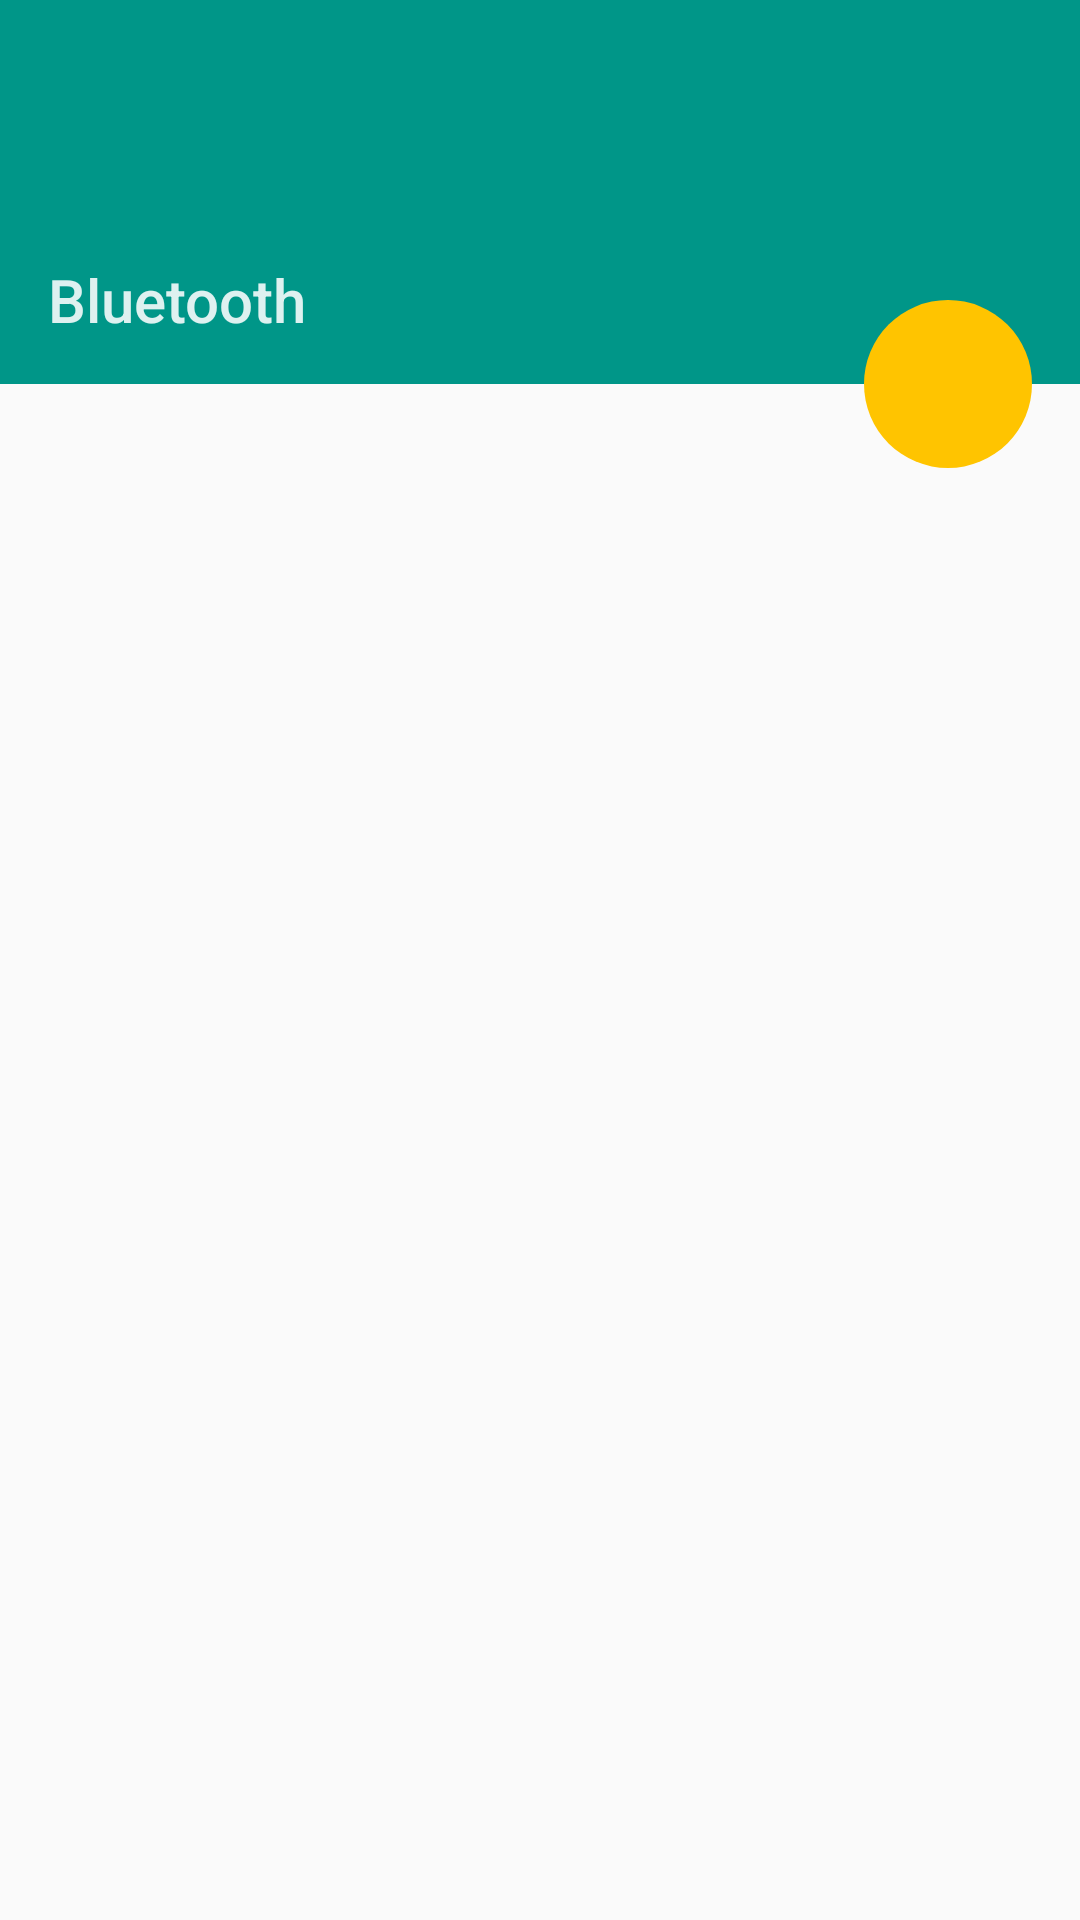

Write the Android layout XML for this screen, with the resource values it uses.
<!-- AndroidManifest.xml: activity theme Theme.CustomDrawerActivities -->
<!-- res/layout/activity_bluetooth.xml -->
<?xml version="1.0" encoding="utf-8"?>
<RelativeLayout xmlns:android="http://schemas.android.com/apk/res/android"
    xmlns:app="http://schemas.android.com/apk/res-auto"
    android:layout_width="match_parent"
    android:layout_height="match_parent">

    <android.support.v7.widget.Toolbar
        android:id="@+id/tb_bluetooth"
        android:layout_height="128dp"
        android:layout_width="match_parent"
        android:background="@color/main500"
        app:theme="@style/ThemeOverlay.AppCompat.Dark.ActionBar"
        app:popupTheme="@style/ThemeOverlay.AppCompat.Light"/>

    <RelativeLayout
        android:layout_width="fill_parent"
        android:layout_height="fill_parent"
        android:id="@+id/rl_bluetooth_content"
        android:layout_below="@+id/tb_bluetooth"
        android:layout_alignParentLeft="true"
        android:layout_alignParentStart="true">

    </RelativeLayout>

    <ImageButton
        android:layout_width="56dp"
        android:layout_height="56dp"
        android:background="@drawable/fab_selector_flat"
        android:id="@+id/ib_searchBtDevices"
        android:layout_marginTop="100dp"
        android:src="@drawable/abc_ic_search_api_mtrl_alpha"
        android:layout_marginRight="16dp"
        android:layout_marginEnd="16dp"
        android:layout_alignParentTop="true"
        android:layout_alignParentRight="true"
        android:layout_alignParentEnd="true" />

    <TextView
        android:layout_width="wrap_content"
        android:layout_height="56dp"
        android:layout_marginLeft="16dp"
        android:textAppearance="@style/TextAppearance.AppCompat.Title"
        android:textColor="@color/titlewhite"
        android:gravity="center"
        android:text="@string/bluetooth_title"
        android:id="@+id/tv_gesturesTitle"
        android:layout_above="@+id/rl_bluetooth_content"
        android:layout_alignParentLeft="true"
        android:layout_alignParentStart="true" />

</RelativeLayout>
<!-- resources referenced by this layout -->
<resources>
  <color android:layout_height="wrap_content" android:id="@+id/c_white" android:layout_width="wrap_content" name="main500">#009688</color>
  <color name="titlewhite">#DEffffff</color>
  <!-- drawable fab_selector_flat (drawable) -->
  <?xml version="1.0" encoding="utf-8"?>
  <selector xmlns:android="http://schemas.android.com/apk/res/android">
      <item android:state_pressed="true" android:drawable="@drawable/fab_background_flat_pressed">
      </item>
  
      <item android:state_pressed="false" android:drawable="@drawable/fab_background_flat">
      </item>
  </selector>
  <string name="bluetooth_title">Bluetooth</string>
  <style name="Theme.CustomDrawerActivities" parent="@style/Theme.AppCompat.Light.NoActionBar">
  
      </style>
  <!-- drawable fab_background_flat_pressed (drawable) -->
  <?xml version="1.0" encoding="utf-8"?>
  <layer-list xmlns:android="http://schemas.android.com/apk/res/android">
      <item
          android:left="0dp"
          android:right="0dp"
          android:top="0dp"
          android:bottom="0dp">
          <shape android:shape="oval">
              <solid android:color="@color/highlight_bright"/>
              <padding android:top="0dp" android:right="0dp" android:bottom="0dp" android:left="0dp" />
              <size android:width="56dp"
                  android:height="56dp"/>
          </shape>
      </item>
  </layer-list>
  <!-- drawable fab_background_flat (drawable) -->
  <?xml version="1.0" encoding="utf-8"?>
  <layer-list xmlns:android="http://schemas.android.com/apk/res/android">
      <item
          android:left="0dp"
          android:right="0dp"
          android:top="0dp"
          android:bottom="0dp">
          <shape android:shape="oval">
              <solid android:color="@color/highlight"/>
              <padding android:top="0dp" android:right="0dp" android:bottom="0dp" android:left="0dp" />
              <size android:width="56dp"
                  android:height="56dp"/>
          </shape>
      </item>
  </layer-list>
  <color name="highlight_bright">#ffd740</color>
  <color name="highlight">#ffc400</color>
</resources>
